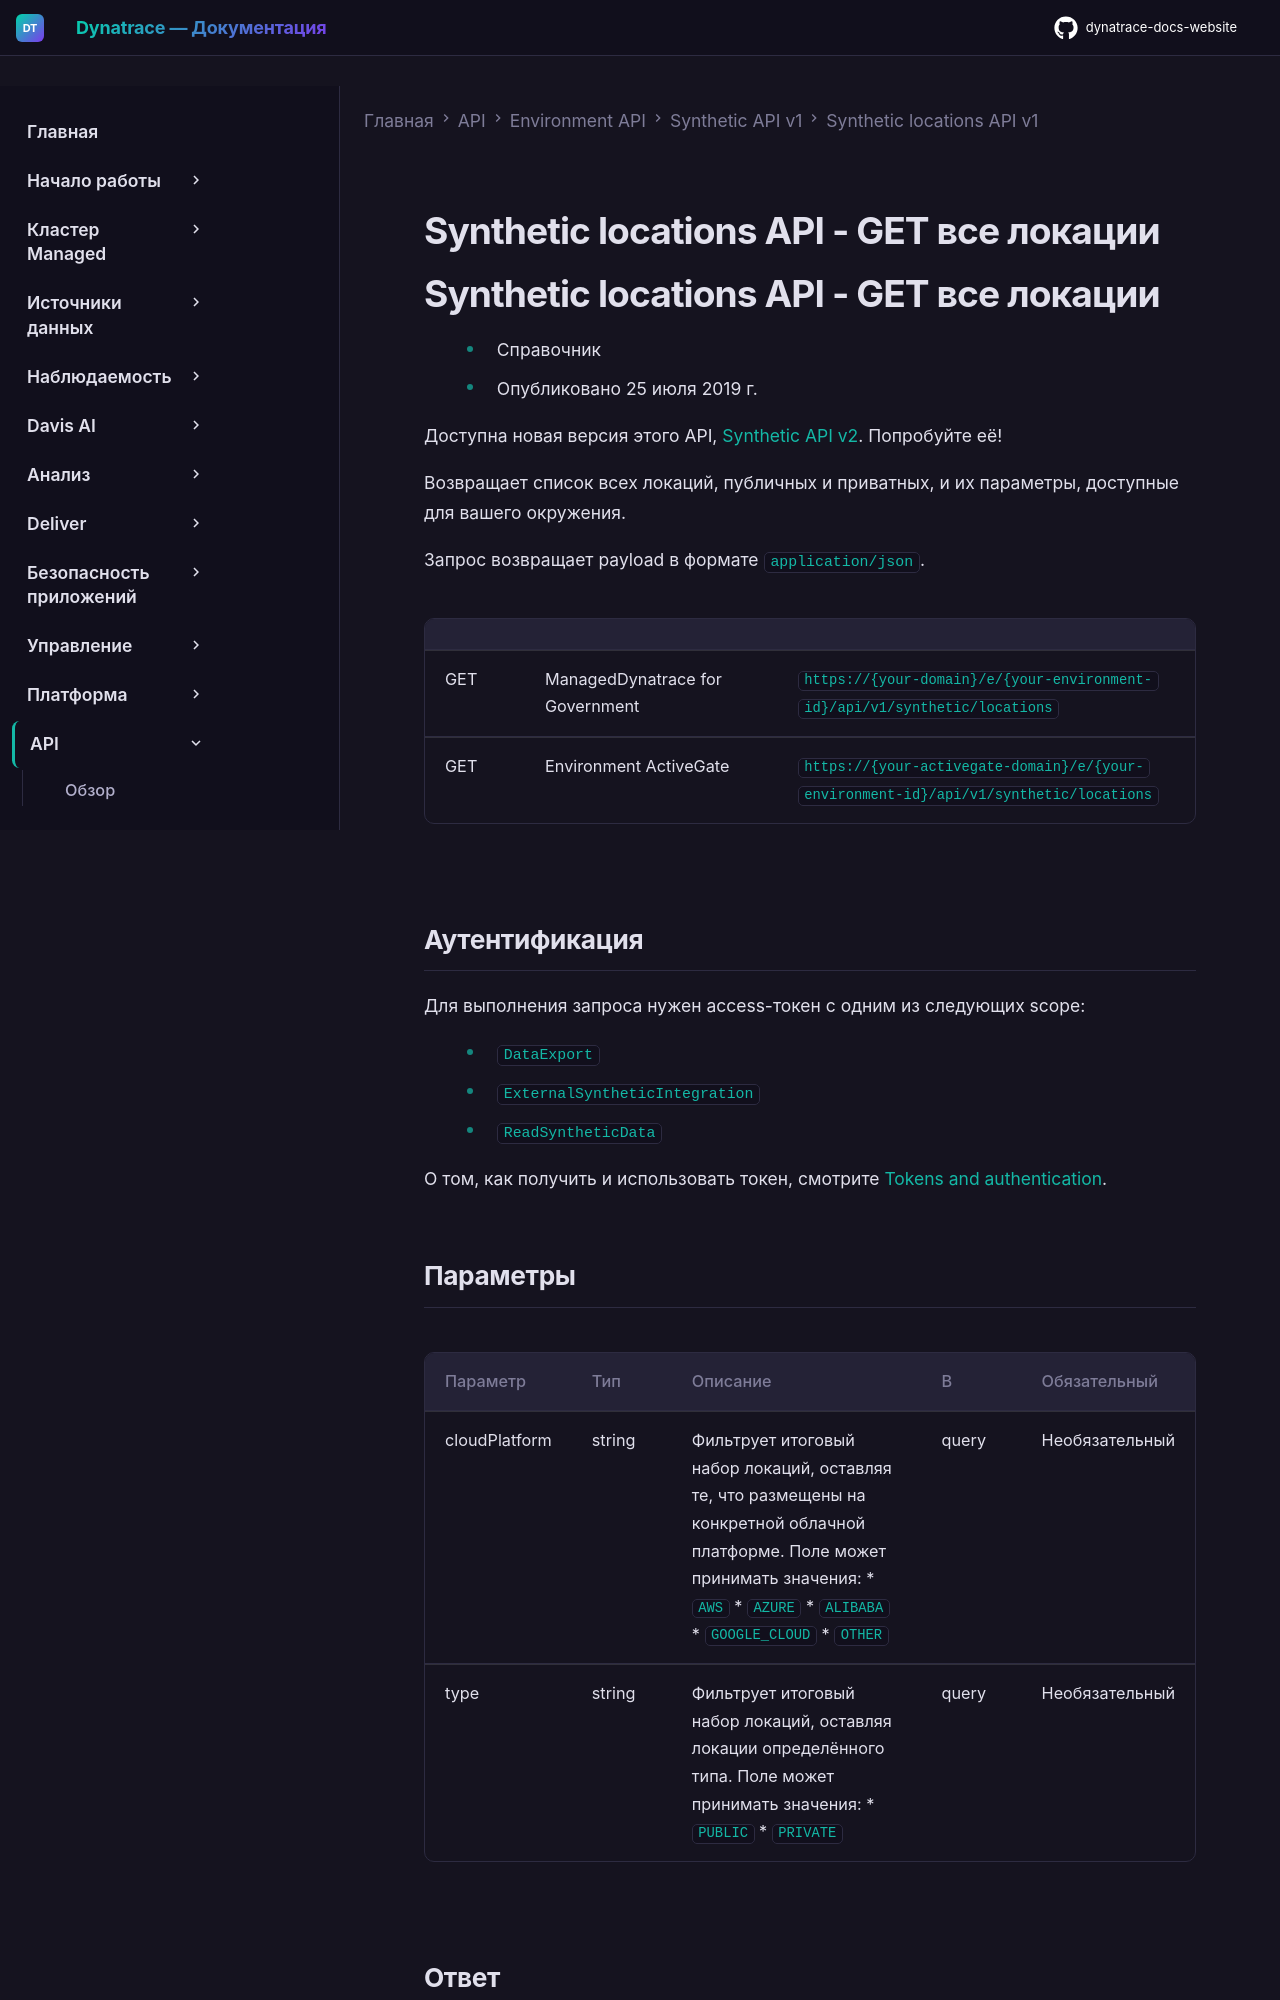

repository: Yerkebulan-Ardabayev/dynatrace-docs-website · page: managed-ru/dynatrace-api/environment-api/synthetic/synthetic-locations/get-all-locations/index.html · generator: mkdocs

---
title: Synthetic locations API - GET все локации
source: https://docs.dynatrace.com/managed/dynatrace-api/environment-api/synthetic/synthetic-locations/get-all-locations
scraped: 2026-05-12T11:57:03.991853
---

# Synthetic locations API - GET все локации
